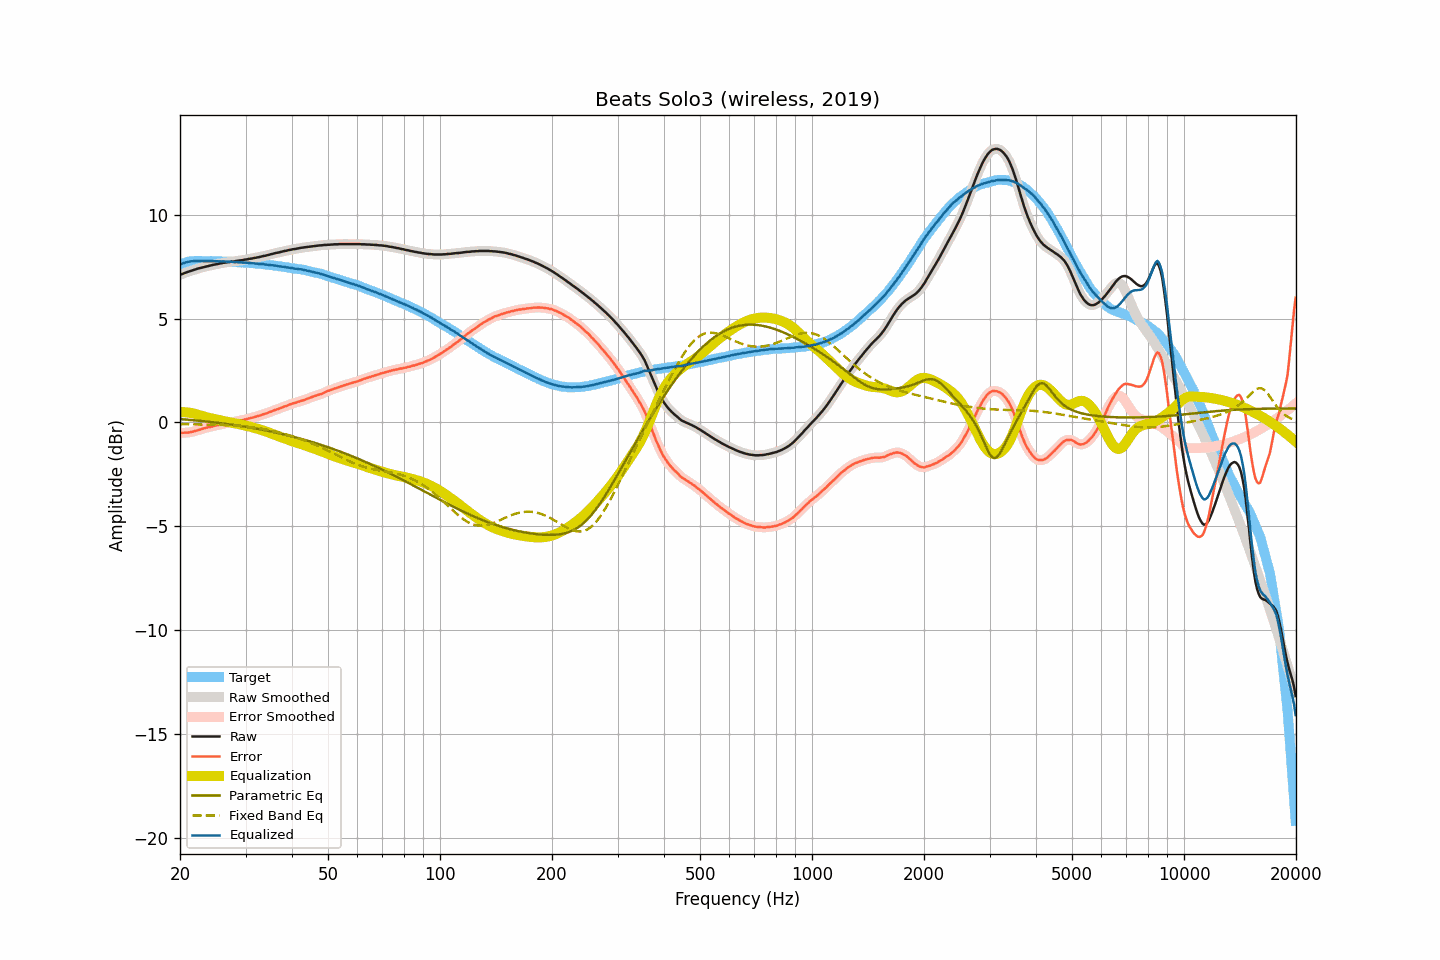

The data file committed next to this chart (first rows):
frequency, raw, smoothed, error, error_smoothed, equalization, parametric_eq, fixed_band_eq, equalized_raw, equalized_smoothed, target
20.00, 7.11, 7.11, -0.50, -0.50, 0.50, 0.17, -0.08, 7.61, 7.61, 7.61
20.20, 7.14, 7.14, -0.50, -0.50, 0.50, 0.16, -0.08, 7.64, 7.64, 7.64
20.40, 7.17, 7.17, -0.50, -0.50, 0.50, 0.15, -0.08, 7.67, 7.67, 7.67
20.61, 7.20, 7.20, -0.49, -0.49, 0.49, 0.15, -0.08, 7.69, 7.69, 7.69
20.81, 7.23, 7.23, -0.49, -0.49, 0.49, 0.14, -0.08, 7.72, 7.72, 7.72
21.02, 7.26, 7.26, -0.49, -0.48, 0.48, 0.13, -0.08, 7.74, 7.74, 7.74
21.23, 7.28, 7.28, -0.48, -0.48, 0.47, 0.13, -0.09, 7.75, 7.75, 7.75
21.44, 7.31, 7.31, -0.46, -0.46, 0.46, 0.12, -0.09, 7.76, 7.76, 7.76
21.66, 7.33, 7.33, -0.45, -0.44, 0.44, 0.11, -0.09, 7.77, 7.77, 7.77
21.87, 7.36, 7.36, -0.41, -0.42, 0.42, 0.11, -0.09, 7.78, 7.78, 7.77
22.09, 7.38, 7.38, -0.40, -0.40, 0.40, 0.10, -0.09, 7.78, 7.78, 7.78
22.31, 7.41, 7.41, -0.37, -0.38, 0.38, 0.09, -0.09, 7.78, 7.78, 7.78
22.54, 7.43, 7.43, -0.35, -0.35, 0.35, 0.08, -0.09, 7.78, 7.78, 7.78
22.76, 7.45, 7.45, -0.33, -0.33, 0.33, 0.07, -0.10, 7.78, 7.78, 7.78
22.99, 7.47, 7.47, -0.30, -0.30, 0.31, 0.07, -0.10, 7.77, 7.77, 7.77
23.22, 7.49, 7.49, -0.28, -0.28, 0.28, 0.06, -0.10, 7.77, 7.77, 7.77
23.45, 7.51, 7.51, -0.26, -0.26, 0.26, 0.05, -0.10, 7.77, 7.77, 7.77
23.69, 7.53, 7.53, -0.24, -0.24, 0.24, 0.04, -0.10, 7.77, 7.77, 7.77
23.92, 7.55, 7.54, -0.22, -0.23, 0.22, 0.03, -0.10, 7.77, 7.77, 7.77
24.16, 7.56, 7.56, -0.22, -0.21, 0.21, 0.02, -0.11, 7.76, 7.77, 7.78
24.40, 7.58, 7.58, -0.20, -0.19, 0.19, 0.02, -0.11, 7.77, 7.77, 7.77
24.65, 7.60, 7.59, -0.17, -0.17, 0.17, 0.01, -0.11, 7.77, 7.77, 7.76
24.89, 7.61, 7.61, -0.15, -0.15, 0.15, -0.00, -0.11, 7.76, 7.76, 7.76
25.14, 7.63, 7.63, -0.13, -0.14, 0.14, -0.01, -0.11, 7.76, 7.76, 7.76
25.39, 7.64, 7.64, -0.12, -0.12, 0.12, -0.02, -0.12, 7.76, 7.76, 7.76
25.65, 7.66, 7.66, -0.10, -0.10, 0.10, -0.03, -0.12, 7.76, 7.76, 7.76
25.91, 7.67, 7.67, -0.08, -0.08, 0.08, -0.04, -0.12, 7.75, 7.75, 7.75
26.16, 7.69, 7.69, -0.06, -0.06, 0.07, -0.05, -0.12, 7.76, 7.75, 7.75
26.43, 7.70, 7.70, -0.05, -0.05, 0.05, -0.06, -0.13, 7.75, 7.75, 7.75
26.69, 7.71, 7.71, -0.04, -0.04, 0.04, -0.07, -0.13, 7.75, 7.75, 7.74
26.96, 7.72, 7.72, -0.03, -0.03, 0.02, -0.08, -0.13, 7.74, 7.74, 7.74
27.23, 7.73, 7.73, -0.01, -0.01, 0.01, -0.09, -0.14, 7.74, 7.74, 7.74
27.50, 7.75, 7.74, 0.01, 0.00, -0.01, -0.10, -0.14, 7.74, 7.73, 7.74
27.77, 7.75, 7.75, 0.02, 0.02, -0.02, -0.11, -0.15, 7.73, 7.73, 7.73
28.05, 7.76, 7.76, 0.03, 0.04, -0.04, -0.13, -0.15, 7.72, 7.73, 7.73
28.33, 7.78, 7.77, 0.06, 0.05, -0.05, -0.14, -0.16, 7.73, 7.72, 7.72
28.62, 7.79, 7.79, 0.07, 0.07, -0.07, -0.15, -0.16, 7.72, 7.72, 7.72
28.90, 7.80, 7.80, 0.08, 0.09, -0.08, -0.16, -0.17, 7.71, 7.71, 7.71
29.19, 7.81, 7.81, 0.11, 0.10, -0.10, -0.17, -0.17, 7.71, 7.71, 7.70
29.48, 7.82, 7.82, 0.11, 0.12, -0.12, -0.18, -0.18, 7.70, 7.70, 7.71
29.78, 7.84, 7.83, 0.14, 0.13, -0.14, -0.20, -0.19, 7.70, 7.70, 7.70
30.08, 7.85, 7.85, 0.15, 0.15, -0.15, -0.21, -0.19, 7.69, 7.69, 7.70
30.38, 7.86, 7.86, 0.17, 0.18, -0.17, -0.22, -0.20, 7.69, 7.69, 7.68
30.68, 7.88, 7.87, 0.19, 0.19, -0.19, -0.24, -0.21, 7.69, 7.68, 7.68
30.99, 7.89, 7.89, 0.22, 0.21, -0.21, -0.25, -0.22, 7.68, 7.68, 7.67
31.30, 7.90, 7.90, 0.23, 0.23, -0.23, -0.26, -0.23, 7.66, 7.67, 7.67
31.61, 7.92, 7.91, 0.25, 0.25, -0.25, -0.28, -0.24, 7.66, 7.66, 7.67
31.93, 7.93, 7.93, 0.27, 0.28, -0.28, -0.29, -0.25, 7.65, 7.65, 7.65
32.24, 7.95, 7.94, 0.31, 0.30, -0.30, -0.30, -0.26, 7.65, 7.65, 7.64
32.57, 7.96, 7.96, 0.32, 0.32, -0.32, -0.32, -0.28, 7.64, 7.64, 7.64
32.89, 7.98, 7.98, 0.34, 0.35, -0.34, -0.33, -0.29, 7.63, 7.63, 7.64
33.22, 8.00, 8.00, 0.37, 0.37, -0.37, -0.35, -0.30, 7.63, 7.63, 7.62
33.55, 8.02, 8.01, 0.40, 0.40, -0.40, -0.36, -0.32, 7.62, 7.62, 7.62
33.89, 8.03, 8.03, 0.42, 0.42, -0.42, -0.38, -0.33, 7.61, 7.61, 7.61
34.23, 8.05, 8.05, 0.44, 0.45, -0.45, -0.39, -0.35, 7.60, 7.60, 7.60
34.57, 8.07, 8.07, 0.48, 0.47, -0.48, -0.41, -0.36, 7.59, 7.59, 7.59
34.92, 8.09, 8.09, 0.51, 0.50, -0.51, -0.43, -0.38, 7.58, 7.58, 7.58
35.27, 8.11, 8.11, 0.53, 0.54, -0.53, -0.44, -0.40, 7.57, 7.57, 7.58
35.62, 8.13, 8.13, 0.57, 0.57, -0.56, -0.46, -0.41, 7.56, 7.56, 7.56
35.97, 8.15, 8.15, 0.60, 0.59, -0.59, -0.48, -0.43, 7.55, 7.55, 7.55
... 635 more rows
